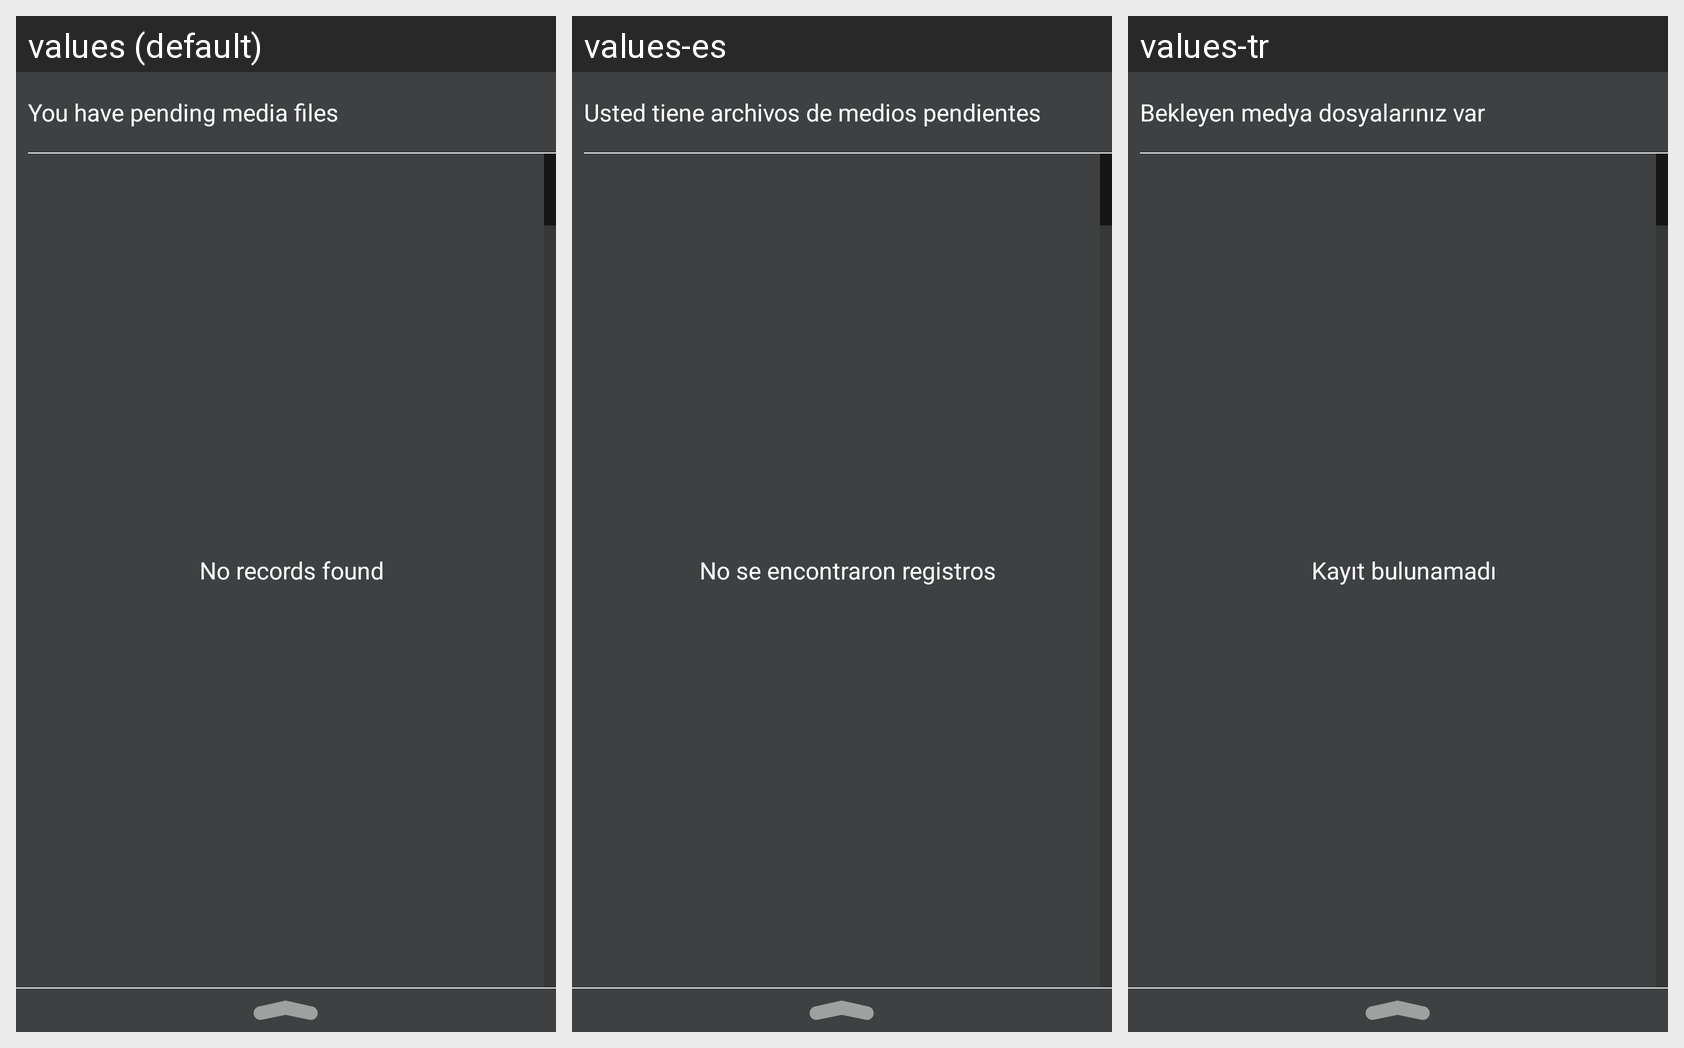

Strings drawn on this Android screen and how each of the app's shown locales translates them:
Android screen res/layout/fragment_pending_media.xml rendered under 3 locales, left to right: values (default), values-es, values-tr. Device: Nexus 5 (rendered at 1080×1920; each locale shown at half size, 540×960, under a caption strip naming it); theme AppTheme.NoActionBar.
Other locales in the repository, not shown: values-ar, values-fr, values-iw.
Strings drawn on this screen, with the default value and each locale's value (text and hints the layout hard-codes, and strings that could not be matched under every locale, appear in the picture but are not listed):

txt_pending_media
  values: You have pending media files
  values-es: Usted tiene archivos de medios pendientes
  values-tr: Bekleyen medya dosyalarınız var

no_records_found
  values: No records found
  values-es: No se encontraron registros
  values-tr: Kayıt bulunamadı
